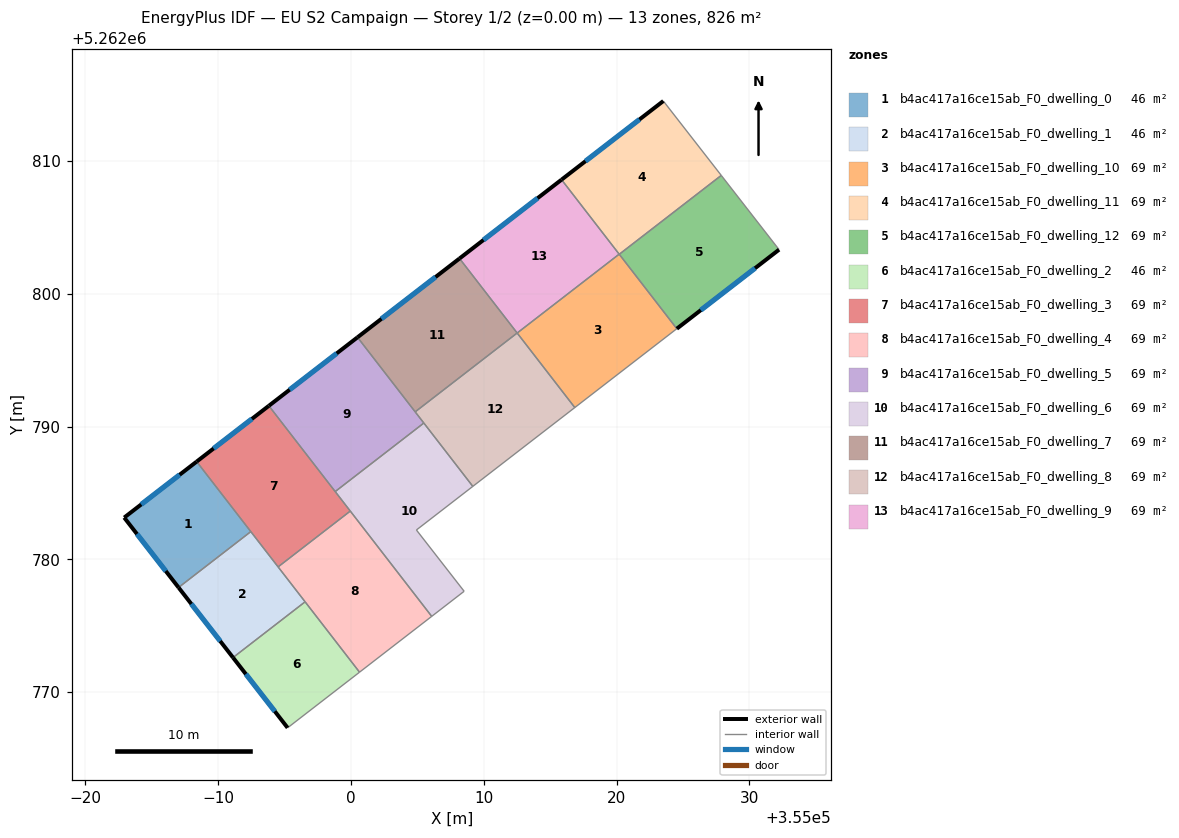
=== STOREY PLAN SPEC (per zone: floor XY polygon, exterior-wall plan segments, windows/doors) ===
zone 1: b4ac417a16ce15ab_F0_dwelling_0  (45.9 m²)
  floor: (354988.38, 5262787.36) (354992.46, 5262782.09) (354987.02, 5262777.88) (354982.92, 5262783.15)
  exterior wall: (354982.92, 5262783.15) – (354987.02, 5262777.88)  [6.7 m]
    window: (354983.88, 5262781.91) – (354986.05, 5262779.12)  [5.6 m²]
  exterior wall: (354988.38, 5262787.36) – (354982.92, 5262783.15)  [6.9 m]
    window: (354987.10, 5262786.37) – (354984.20, 5262784.14)  [5.8 m²]
  interior walls: 2
zone 2: b4ac417a16ce15ab_F0_dwelling_1  (45.9 m²)
  floor: (354992.46, 5262782.09) (354996.54, 5262776.81) (354991.12, 5262772.61) (354987.02, 5262777.88)
  exterior wall: (354987.02, 5262777.88) – (354991.12, 5262772.61)  [6.7 m]
    window: (354987.98, 5262776.65) – (354990.15, 5262773.85)  [5.6 m²]
  interior walls: 4
zone 3: b4ac417a16ce15ab_F0_dwelling_10  (68.9 m²)
  floor: (355020.19, 5262802.98) (355024.53, 5262797.37) (355016.85, 5262791.43) (355012.51, 5262797.04)
  interior walls: 5
zone 4: b4ac417a16ce15ab_F0_dwelling_11  (68.9 m²)
  floor: (355023.52, 5262814.51) (355027.88, 5262808.91) (355020.20, 5262802.97) (355015.85, 5262808.59)
  exterior wall: (355023.52, 5262814.51) – (355015.85, 5262808.59)  [9.7 m]
    window: (355021.72, 5262813.12) – (355017.65, 5262809.98)  [8.2 m²]
  interior walls: 4
zone 5: b4ac417a16ce15ab_F0_dwelling_12  (68.9 m²)
  floor: (355027.88, 5262808.91) (355032.23, 5262803.32) (355024.53, 5262797.37) (355020.20, 5262802.97)
  exterior wall: (355024.53, 5262797.37) – (355032.23, 5262803.32)  [9.7 m]
    window: (355026.34, 5262798.77) – (355030.42, 5262801.92)  [8.2 m²]
  interior walls: 3
zone 6: b4ac417a16ce15ab_F0_dwelling_2  (45.9 m²)
  floor: (354996.54, 5262776.81) (355000.64, 5262771.51) (354995.23, 5262767.32) (354991.12, 5262772.61)
  exterior wall: (354991.12, 5262772.61) – (354995.23, 5262767.32)  [6.7 m]
    window: (354992.08, 5262771.37) – (354994.26, 5262768.56)  [5.7 m²]
  interior walls: 3
zone 7: b4ac417a16ce15ab_F0_dwelling_3  (68.8 m²)
  floor: (354993.82, 5262791.56) (354999.95, 5262783.64) (354994.51, 5262779.43) (354988.38, 5262787.36)
  exterior wall: (354993.82, 5262791.56) – (354988.38, 5262787.36)  [6.9 m]
    window: (354992.54, 5262790.58) – (354989.66, 5262788.35)  [5.8 m²]
  interior walls: 5
zone 8: b4ac417a16ce15ab_F0_dwelling_4  (68.8 m²)
  floor: (354999.95, 5262783.64) (355006.08, 5262775.71) (355000.64, 5262771.51) (354994.51, 5262779.43)
  interior walls: 5
zone 9: b4ac417a16ce15ab_F0_dwelling_5  (68.9 m²)
  floor: (355000.49, 5262796.72) (355005.48, 5262790.27) (354998.81, 5262785.11) (354993.82, 5262791.56)
  exterior wall: (355000.49, 5262796.72) – (354993.82, 5262791.56)  [8.4 m]
    window: (354998.92, 5262795.51) – (354995.38, 5262792.77)  [7.1 m²]
  interior walls: 4
zone 10: b4ac417a16ce15ab_F0_dwelling_6  (68.9 m²)
  floor: (355005.48, 5262790.27) (355009.17, 5262785.50) (355004.92, 5262782.21) (355008.52, 5262777.60) (355006.08, 5262775.71) (354998.81, 5262785.11)
  interior walls: 7
zone 11: b4ac417a16ce15ab_F0_dwelling_7  (68.9 m²)
  floor: (355008.17, 5262802.66) (355012.51, 5262797.04) (355004.83, 5262791.11) (355000.49, 5262796.72)
  exterior wall: (355008.17, 5262802.66) – (355000.49, 5262796.72)  [9.7 m]
    window: (355006.37, 5262801.26) – (355002.29, 5262798.11)  [8.2 m²]
  interior walls: 3
zone 12: b4ac417a16ce15ab_F0_dwelling_8  (68.9 m²)
  floor: (355012.51, 5262797.04) (355016.85, 5262791.43) (355009.17, 5262785.50) (355004.83, 5262791.11)
  interior walls: 5
zone 13: b4ac417a16ce15ab_F0_dwelling_9  (68.9 m²)
  floor: (355015.85, 5262808.59) (355020.19, 5262802.98) (355012.51, 5262797.04) (355008.17, 5262802.66)
  exterior wall: (355015.85, 5262808.59) – (355008.17, 5262802.66)  [9.7 m]
    window: (355014.05, 5262807.20) – (355009.97, 5262804.05)  [8.2 m²]
  interior walls: 3

=== DERIVED (storey summary) ===
Building: EU S2 Campaign
Storey: 1 of 2  (floor level z = 0.00 m)
Storey gross floor area: 826.2 m²
Zones on this storey: 13
  - b4ac417a16ce15ab_F0_dwelling_0: floor 45.9 m²; exterior wall 13.6 m (40.7 m²); 2 window(s) 11.4 m²; WWR 28.1%
  - b4ac417a16ce15ab_F0_dwelling_1: floor 45.9 m²; exterior wall 6.7 m (20.0 m²); 1 window(s) 5.6 m²; WWR 28.1%
  - b4ac417a16ce15ab_F0_dwelling_10: floor 68.9 m²
  - b4ac417a16ce15ab_F0_dwelling_11: floor 68.9 m²; exterior wall 9.7 m (29.1 m²); 1 window(s) 8.2 m²; WWR 28.1%
  - b4ac417a16ce15ab_F0_dwelling_12: floor 68.9 m²; exterior wall 9.7 m (29.2 m²); 1 window(s) 8.2 m²; WWR 28.1%
  - b4ac417a16ce15ab_F0_dwelling_2: floor 45.9 m²; exterior wall 6.7 m (20.1 m²); 1 window(s) 5.7 m²; WWR 28.1%
  - b4ac417a16ce15ab_F0_dwelling_3: floor 68.8 m²; exterior wall 6.9 m (20.6 m²); 1 window(s) 5.8 m²; WWR 28.1%
  - b4ac417a16ce15ab_F0_dwelling_4: floor 68.8 m²
  - b4ac417a16ce15ab_F0_dwelling_5: floor 68.9 m²; exterior wall 8.4 m (25.3 m²); 1 window(s) 7.1 m²; WWR 28.1%
  - b4ac417a16ce15ab_F0_dwelling_6: floor 68.9 m²
  - b4ac417a16ce15ab_F0_dwelling_7: floor 68.9 m²; exterior wall 9.7 m (29.1 m²); 1 window(s) 8.2 m²; WWR 28.1%
  - b4ac417a16ce15ab_F0_dwelling_8: floor 68.9 m²
  - b4ac417a16ce15ab_F0_dwelling_9: floor 68.9 m²; exterior wall 9.7 m (29.1 m²); 1 window(s) 8.2 m²; WWR 28.1%
Zone adjacency (shared interzone walls):
  - b4ac417a16ce15ab_F0_dwelling_0 ↔ b4ac417a16ce15ab_F0_dwelling_1
  - b4ac417a16ce15ab_F0_dwelling_0 ↔ b4ac417a16ce15ab_F0_dwelling_3
  - b4ac417a16ce15ab_F0_dwelling_1 ↔ b4ac417a16ce15ab_F0_dwelling_2
  - b4ac417a16ce15ab_F0_dwelling_1 ↔ b4ac417a16ce15ab_F0_dwelling_3
  - b4ac417a16ce15ab_F0_dwelling_1 ↔ b4ac417a16ce15ab_F0_dwelling_4
  - b4ac417a16ce15ab_F0_dwelling_10 ↔ b4ac417a16ce15ab_F0_dwelling_11
  - b4ac417a16ce15ab_F0_dwelling_10 ↔ b4ac417a16ce15ab_F0_dwelling_12
  - b4ac417a16ce15ab_F0_dwelling_10 ↔ b4ac417a16ce15ab_F0_dwelling_8
  - b4ac417a16ce15ab_F0_dwelling_10 ↔ b4ac417a16ce15ab_F0_dwelling_9
  - b4ac417a16ce15ab_F0_dwelling_11 ↔ b4ac417a16ce15ab_F0_dwelling_12
  - b4ac417a16ce15ab_F0_dwelling_11 ↔ b4ac417a16ce15ab_F0_dwelling_9
  - b4ac417a16ce15ab_F0_dwelling_2 ↔ b4ac417a16ce15ab_F0_dwelling_4
  - b4ac417a16ce15ab_F0_dwelling_3 ↔ b4ac417a16ce15ab_F0_dwelling_4
  - b4ac417a16ce15ab_F0_dwelling_3 ↔ b4ac417a16ce15ab_F0_dwelling_5
  - b4ac417a16ce15ab_F0_dwelling_3 ↔ b4ac417a16ce15ab_F0_dwelling_6
  - b4ac417a16ce15ab_F0_dwelling_4 ↔ b4ac417a16ce15ab_F0_dwelling_6
  - b4ac417a16ce15ab_F0_dwelling_5 ↔ b4ac417a16ce15ab_F0_dwelling_6
  - b4ac417a16ce15ab_F0_dwelling_5 ↔ b4ac417a16ce15ab_F0_dwelling_7
  - b4ac417a16ce15ab_F0_dwelling_5 ↔ b4ac417a16ce15ab_F0_dwelling_8
  - b4ac417a16ce15ab_F0_dwelling_6 ↔ b4ac417a16ce15ab_F0_dwelling_8
  - b4ac417a16ce15ab_F0_dwelling_7 ↔ b4ac417a16ce15ab_F0_dwelling_8
  - b4ac417a16ce15ab_F0_dwelling_7 ↔ b4ac417a16ce15ab_F0_dwelling_9